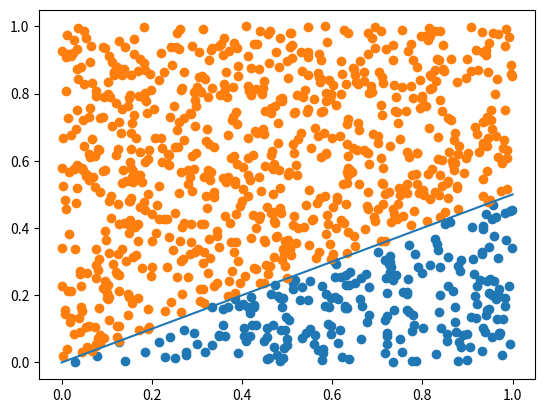

This figure's Python source: (Note: this script raises an exception after producing the figure.)
import numpy as np
import random
import pandas as pd
import matplotlib.pyplot as plt

random.seed(123)


def generate_data(N, w):
    x1 = np.random.uniform(0, 1, N)
    x2 = np.random.uniform(0, 1, N)
    x = np.array([x1, x2]).T
    y = 1 * (np.dot(x, w) > 0)
    return x, y


def expert_advice(y, alpha, beta):
    N = len(y)
    M = len(alpha)
    advice = np.zeros((N, M))
    for i, yi in enumerate(y):
        if yi == 1:
            for j, a in enumerate(alpha):
                advice[i, j] = 1 * (np.random.uniform(0, 1) <= a)
        else:
            for j, b in enumerate(beta):
                advice[i, j] = 1 * (np.random.uniform(0, 1) >= b)
    return advice


def sigmoid(x):
    return 1 / (1 + np.exp(-x))


def g(w, mu, X, N):
    return sum((mu[i] - sigmoid(np.dot(w, X[i, :]))) * X[i, :] for i in range(N))


def H(w, X, N):
    return -sum(
        sigmoid(np.dot(w, X[i, :]))
        * (1 - sigmoid(np.dot(w, X[i, :])))
        * np.outer(X[i, :], X[i, :])
        for i in range(N)
    )


def EM(X, y, epsilon_tot, epsilon_log):
    N, n_features = X.shape
    R = y.shape[1]
    w = np.zeros(n_features)
    # Majority voting for initalization
    mu = np.zeros(N)
    l_obs_prev = -10000000
    for i in range(N):
        mu[i] = 1 / R * sum(y[i, :])

    alpha = np.zeros(R)
    beta = np.zeros(R)
    for j in range(R):
        alpha[j] = sum(mu[i] * y[i, j] for i in range(N)) / sum(mu)
        beta[j] = sum((1 - mu[i]) * (1 - y[i, j]) for i in range(N)) / (N - sum(mu))
    eta = 0.01
    print(mu)
    for _ in range(100):
        # E-step
        p = np.zeros(N)
        a = np.zeros(N)
        b = np.zeros(N)
        for i in range(N):
            p[i] = sigmoid(np.dot(w, X[i, :]))
            a[i] = np.prod(
                [alpha[j] if y[i, j] == 1 else 1 - alpha[j] for j in range(R)]
            )
            b[i] = np.prod([beta[j] if y[i, j] == 0 else 1 - beta[j] for j in range(R)])
            mu[i] = a[i] * p[i] / (a[i] * p[i] + b[i] * (1 - p[i]))
        l_obs = sum( np.log((a[i] * p[i]) + b[i]*(1-p[i])) for i in range(N))
        if (l_obs - l_obs_prev < epsilon_tot):
            break
        l_obs_prev = l_obs

        # M-step
        # For the analytical parameters
        for j in range(R):
            alpha[j] = sum(mu[i] * y[i, j] for i in range(N)) / sum(mu)
            beta[j] = sum((1 - mu[i]) * (1 - y[i, j]) for i in range(N)) / (N - sum(mu))
        # Newton-Raphson for the logistic regression
        for _ in range(100):
            h = H(w, X, N)
            new_w = w - eta * np.linalg.inv(h) @ g(w, mu, X, N)
            new_w /= np.linalg.norm(w)
            if np.linalg.norm(new_w - w) < epsilon_log:
                w = new_w
                break

    return alpha, beta, w


w = np.array([1, -2])
x, y = generate_data(1000, w)
advice = expert_advice(y, [1, 0.5, 1], [1, 1, 1])
positive = np.array([[x1, x2] for (x1, x2), yi in zip(x, y) if yi == 1])
negative = np.array([[x1, x2] for (x1, x2), yi in zip(x, y) if yi == 0])
plt.scatter(positive[:, 0], positive[:, 1])
plt.scatter(negative[:, 0], negative[:, 1])
rot90 = np.array([[0, -1], [1, 0]])
l = rot90 @ w
plt.plot(np.linspace(0, 1, 100), l[1] / l[0] * np.linspace(0, 1, 100))
# plt.show()
alpha, beta, w = EM(x, advice)
print(alpha, beta, w)
